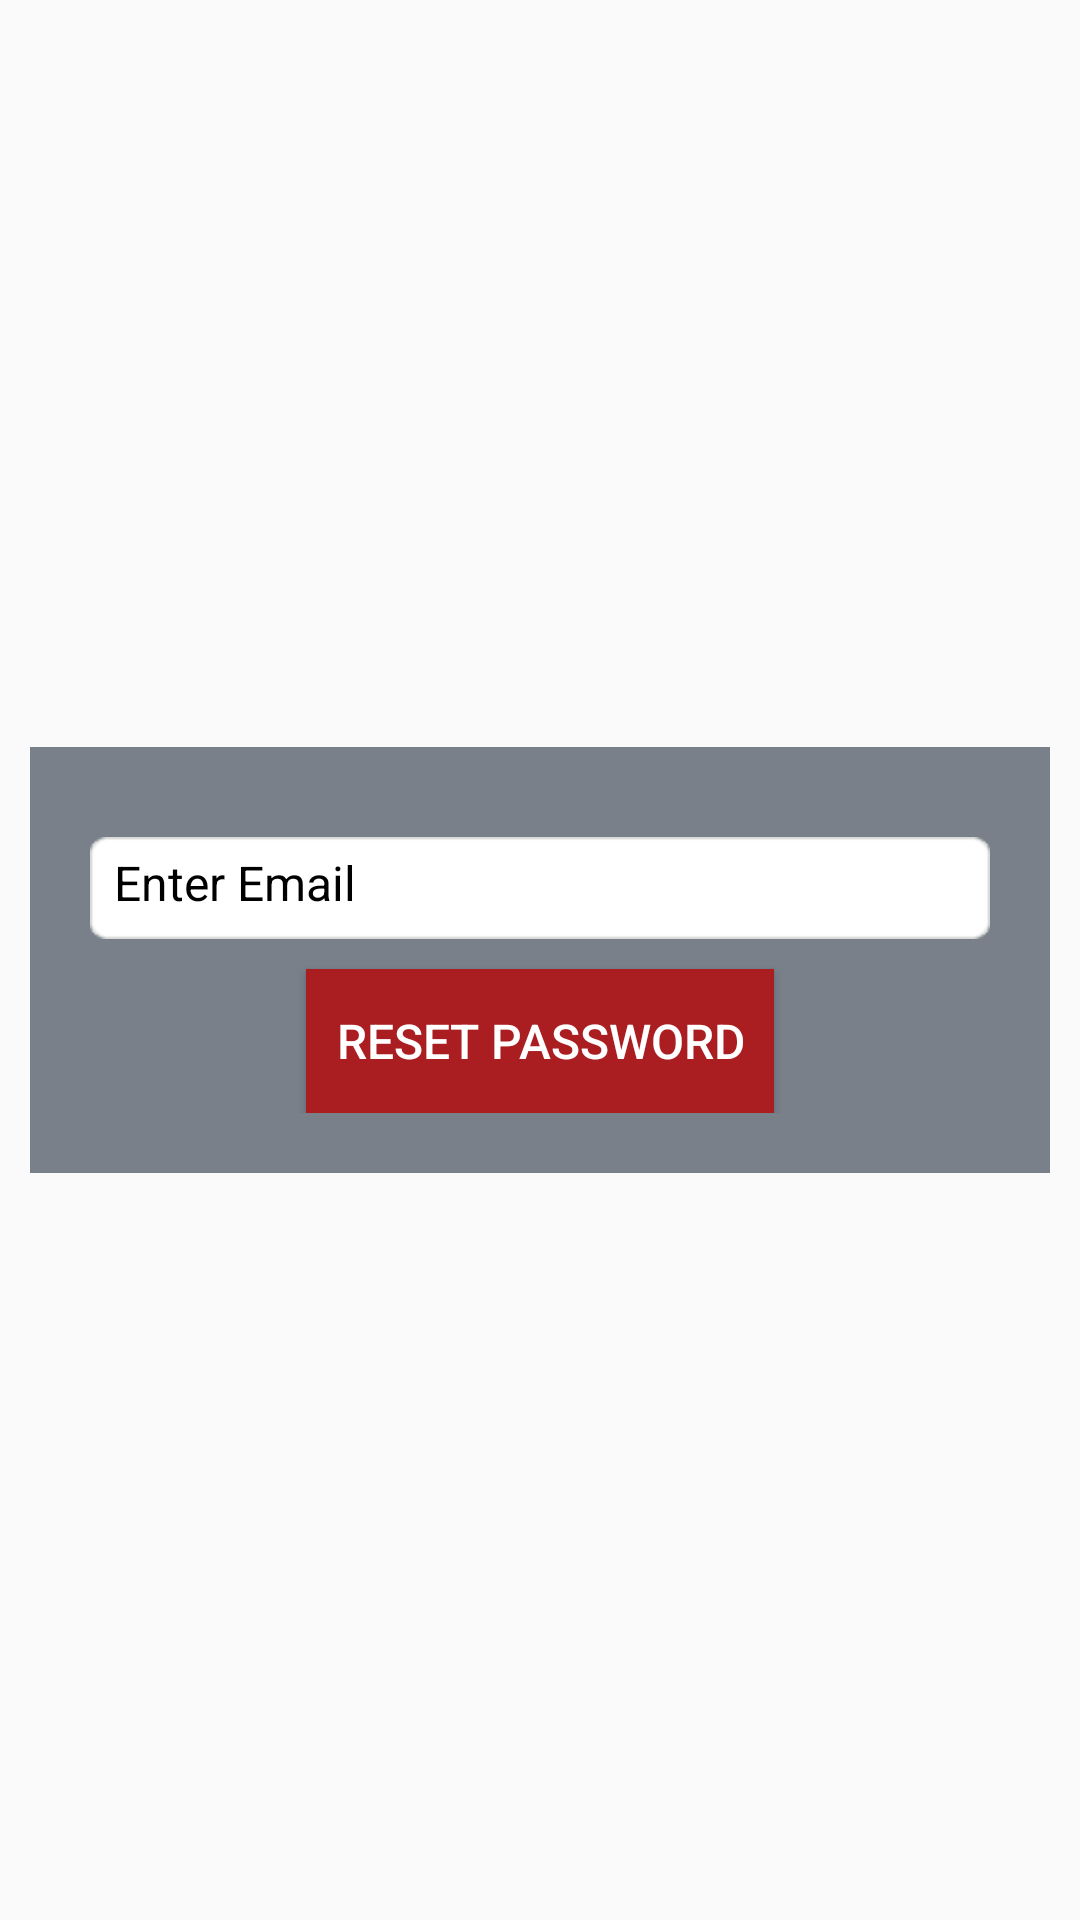

Layout XML and referenced resources for this Android screen:
<!-- AndroidManifest.xml: application theme AppTheme -->
<!-- res/layout/popup_forgot_password.xml -->
<?xml version="1.0" encoding="utf-8"?>
<RelativeLayout xmlns:android="http://schemas.android.com/apk/res/android"
    android:layout_width="match_parent"
    android:layout_height="match_parent"
    android:layout_gravity="center"
    android:orientation="vertical">

    <LinearLayout
        android:layout_width="match_parent"
        android:layout_height="wrap_content"
        android:layout_centerInParent="true"
        android:layout_marginLeft="10dp"
        android:layout_marginRight="10dp"
        android:background="@color/underline_color"
        android:gravity="center"
        android:orientation="vertical"
        android:padding="20dp">

        <EditText
            android:id="@+id/forgot_password_email"
            android:layout_width="match_parent"
            android:layout_height="34dp"
            android:layout_marginBottom="10dp"
            android:layout_marginTop="10dp"
            android:background="@drawable/edittext_bg"
            android:gravity="center|left"
            android:hint="Enter Email"
            android:inputType="textEmailAddress"
            android:padding="8dp"
            android:singleLine="true"
            android:textColor="@color/dark_black"
            android:textColorHint="@color/dark_black"
            android:textSize="16sp" />

        <Button
            android:id="@+id/reset_password_button"
            android:layout_width="wrap_content"
            android:layout_height="wrap_content"
            android:background="@color/colorPrimary"
            android:padding="10dp"
            android:text="RESET PASSWORD"
            android:textColor="@color/white"
            android:textSize="16sp" />


    </LinearLayout>
</RelativeLayout>
<!-- resources referenced by this layout -->
<resources>
  <color name="colorPrimary">#AA1E21</color>
  <color name="dark_black">#000000</color>
  <color name="underline_color">#79808a</color>
  <color name="white">#ffffff</color>
  <!-- drawable edittext_bg: png bitmap (drawable, 1467 bytes) -->
  <style name="AppTheme" parent="Theme.AppCompat.Light.NoActionBar">
          
          <item name="colorPrimary">@color/colorPrimary</item>
          <item name="colorPrimaryDark">@color/colorPrimaryDark</item>
          <item name="colorAccent">@color/colorAccent</item>
          <item name="android:windowDrawsSystemBarBackgrounds">true</item>
          <item name="android:windowTranslucentStatus">false</item>
  
  
      </style>
  <color name="colorPrimaryDark">#F15445</color>
  <color name="colorAccent">#F15445</color>
</resources>
